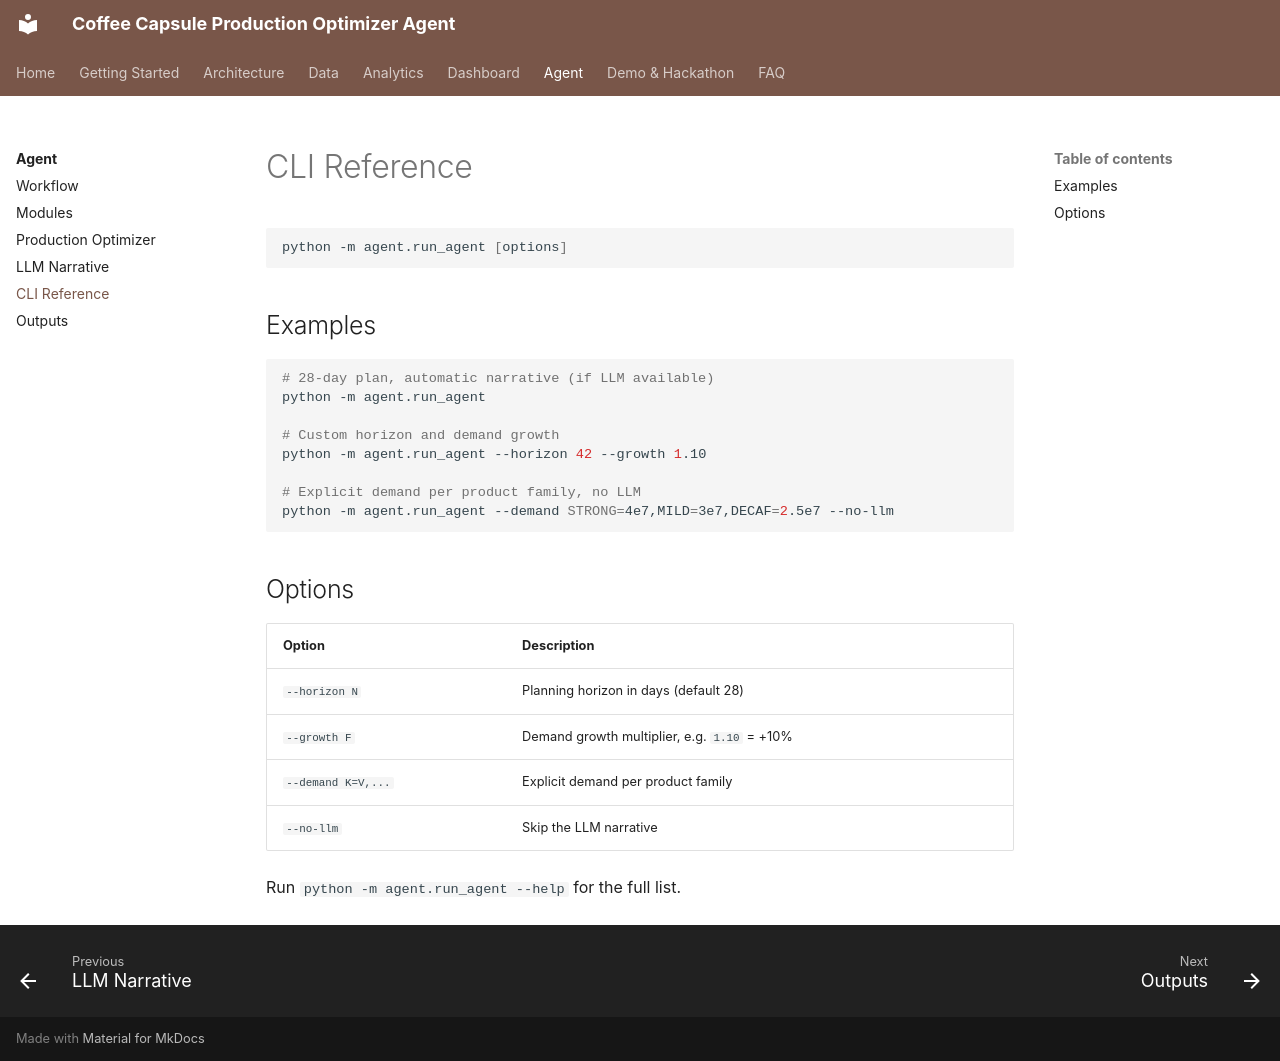

repository: mmbellani/coffee-capsules-production-optimizer-agent · page: agent/cli/index.html · generator: mkdocs

# CLI Reference

```bash
python -m agent.run_agent [options]
```

## Examples

```bash
# 28-day plan, automatic narrative (if LLM available)
python -m agent.run_agent

# Custom horizon and demand growth
python -m agent.run_agent --horizon 42 --growth 1.10

# Explicit demand per product family, no LLM
python -m agent.run_agent --demand STRONG=4e7,MILD=3e7,DECAF=2.5e7 --no-llm
```

## Options

| Option | Description |
|---|---|
| `--horizon N` | Planning horizon in days (default 28) |
| `--growth F` | Demand growth multiplier, e.g. `1.10` = +10% |
| `--demand K=V,...` | Explicit demand per product family |
| `--no-llm` | Skip the LLM narrative |

Run `python -m agent.run_agent --help` for the full list.
